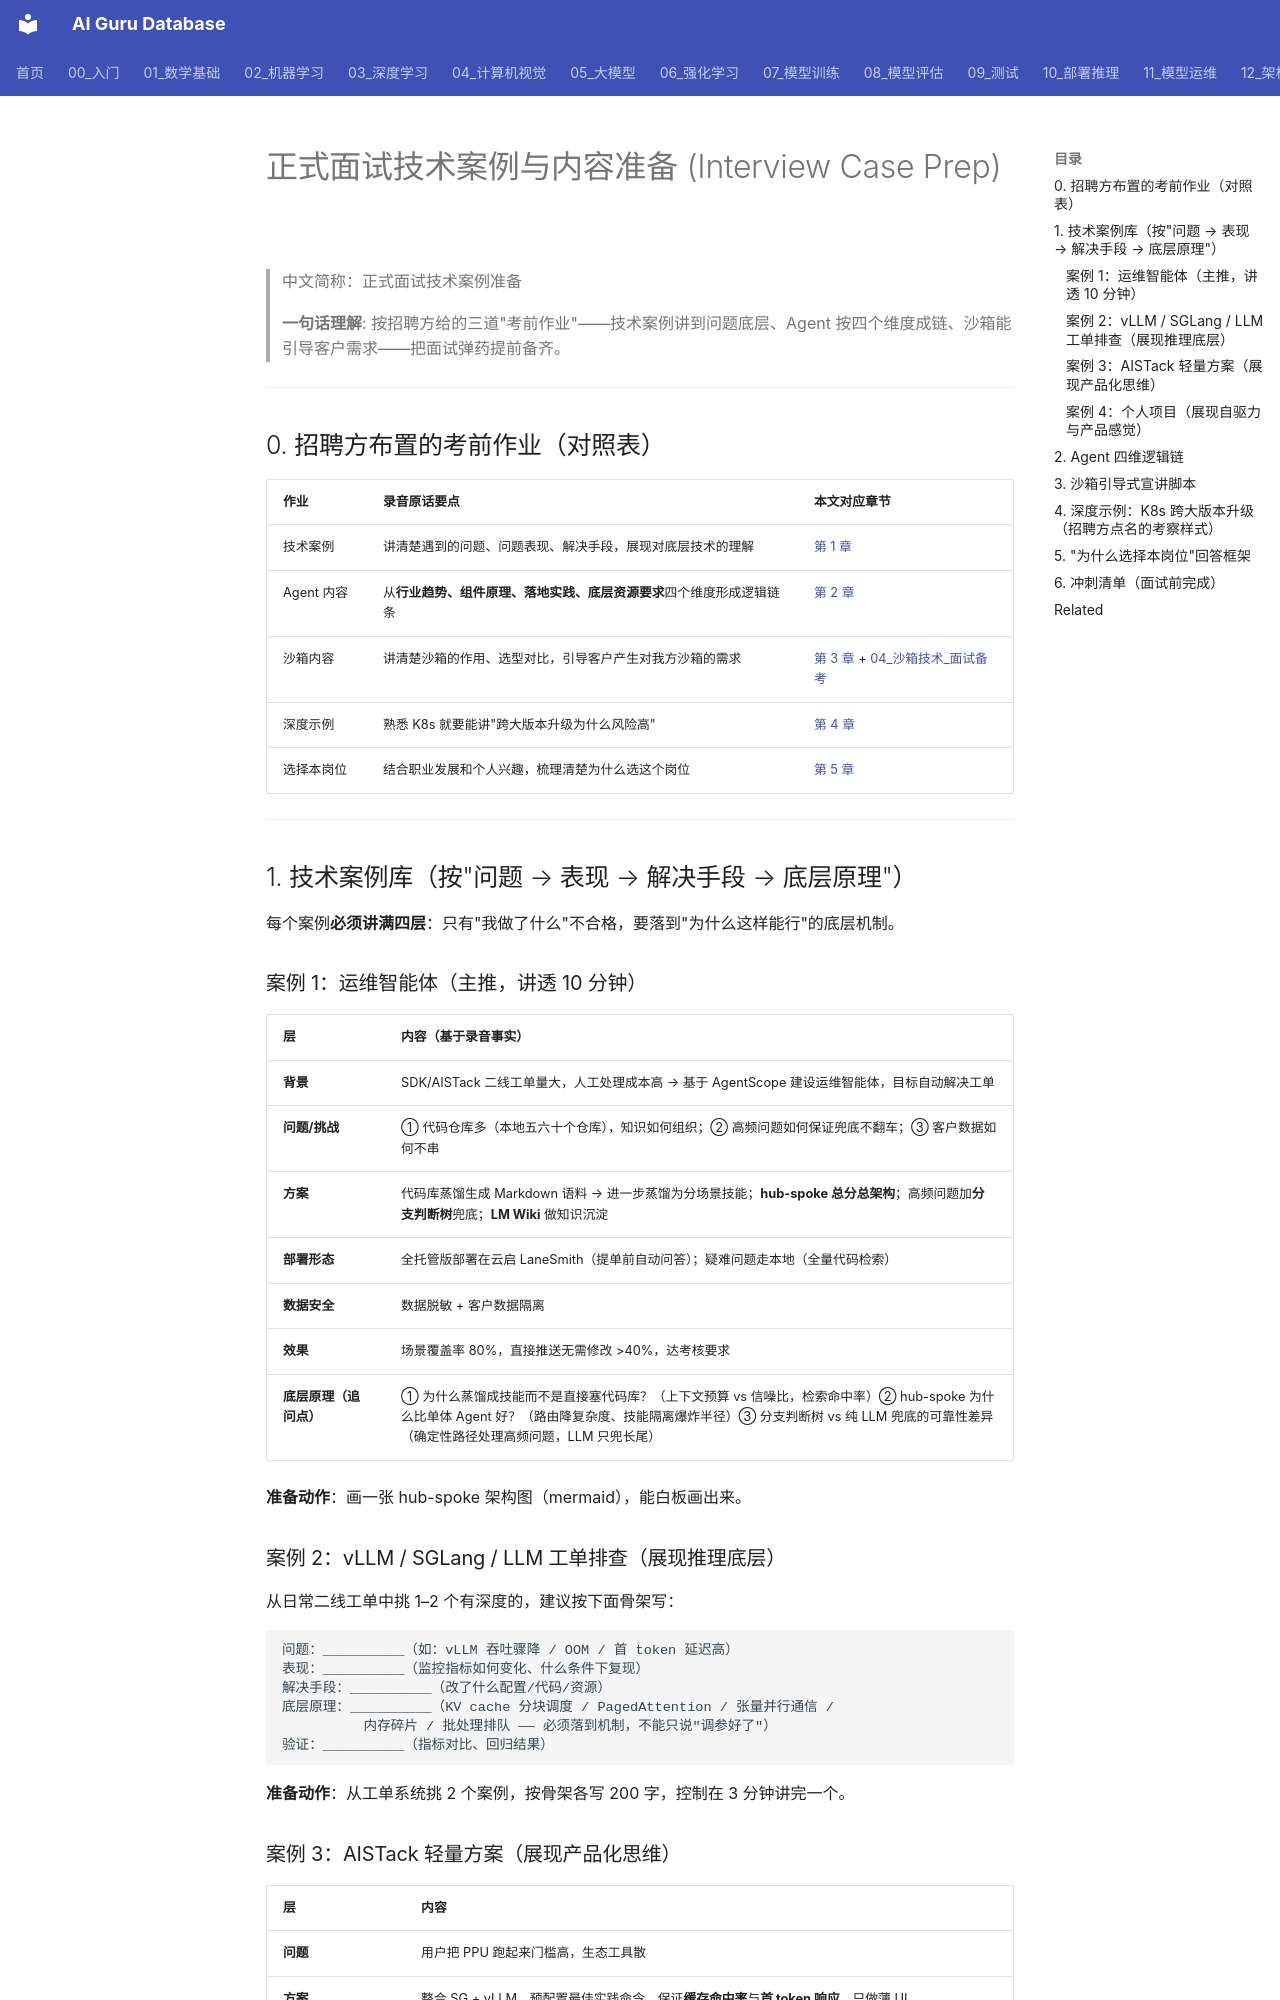

repository: ai-guru-global/ai-guru-database · page: 21_面试岗位/27_技术解决方案工程师/05_正式面试技术案例准备/index.html · generator: mkdocs

---
title: 正式面试技术案例与内容准备 (Interview Case Prep)
category: 21_面试岗位
tags: ["面试备考", "技术案例", "STAR", "Agent", "K8s", "运维智能体"]
summary: "按招聘方要求整理正式面试的三大准备件：底层技术案例库、Agent 四维逻辑链、沙箱引导式宣讲脚本。"
created: 2026-10-13
updated: 2026-10-13
tier: supporting
aliases: [面试技术案例准备, SSE 正式面试准备]
sources: []
name_zh: "正式面试技术案例准备"
---

# 正式面试技术案例与内容准备 (Interview Case Prep)

> 中文简称：正式面试技术案例准备

> **一句话理解**: 按招聘方给的三道"考前作业"——技术案例讲到问题底层、Agent 按四个维度成链、沙箱能引导客户需求——把面试弹药提前备齐。

---

## 0. 招聘方布置的考前作业（对照表）

| 作业 | 录音原话要点 | 本文对应章节 |
|------|-------------|-------------|
| 技术案例 | 讲清楚遇到的问题、问题表现、解决手段，展现对底层技术的理解 | [第 1 章](#1-技术案例库按问题--表现--解决手段--底层原理) |
| Agent 内容 | 从**行业趋势、组件原理、落地实践、底层资源要求**四个维度形成逻辑链条 | [第 2 章](#2-agent-四维逻辑链) |
| 沙箱内容 | 讲清楚沙箱的作用、选型对比，引导客户产生对我方沙箱的需求 | [第 3 章](#3-沙箱引导式宣讲脚本) + [04_沙箱技术_面试备考](04_沙箱技术_面试备考.md) |
| 深度示例 | 熟悉 K8s 就要能讲"跨大版本升级为什么风险高" | [第 4 章](#4-深度示例k8s-跨大版本升级) |
| 选择本岗位 | 结合职业发展和个人兴趣，梳理清楚为什么选这个岗位 | [第 5 章](#5-为什么选择本岗位回答框架) |

---

## 1. 技术案例库（按"问题 → 表现 → 解决手段 → 底层原理"）

每个案例**必须讲满四层**：只有"我做了什么"不合格，要落到"为什么这样能行"的底层机制。

### 案例 1：运维智能体（主推，讲透 10 分钟）

| 层 | 内容（基于录音事实） |
|----|---------------------|
| **背景** | SDK/AISTack 二线工单量大，人工处理成本高 → 基于 AgentScope 建设运维智能体，目标自动解决工单 |
| **问题/挑战** | ① 代码仓库多（本地五六十个仓库），知识如何组织；② 高频问题如何保证兜底不翻车；③ 客户数据如何不串 |
| **方案** | 代码库蒸馏生成 Markdown 语料 → 进一步蒸馏为分场景技能；**hub-spoke 总分总架构**；高频问题加**分支判断树**兜底；**LM Wiki** 做知识沉淀 |
| **部署形态** | 全托管版部署在云启 LaneSmith（提单前自动问答）；疑难问题走本地（全量代码检索） |
| **数据安全** | 数据脱敏 + 客户数据隔离 |
| **效果** | 场景覆盖率 80%，直接推送无需修改 >40%，达考核要求 |
| **底层原理（追问点）** | ① 为什么蒸馏成技能而不是直接塞代码库？（上下文预算 vs 信噪比，检索命中率）② hub-spoke 为什么比单体 Agent 好？（路由降复杂度、技能隔离爆炸半径）③ 分支判断树 vs 纯 LLM 兜底的可靠性差异（确定性路径处理高频问题，LLM 只兜长尾） |

**准备动作**：画一张 hub-spoke 架构图（mermaid），能白板画出来。
